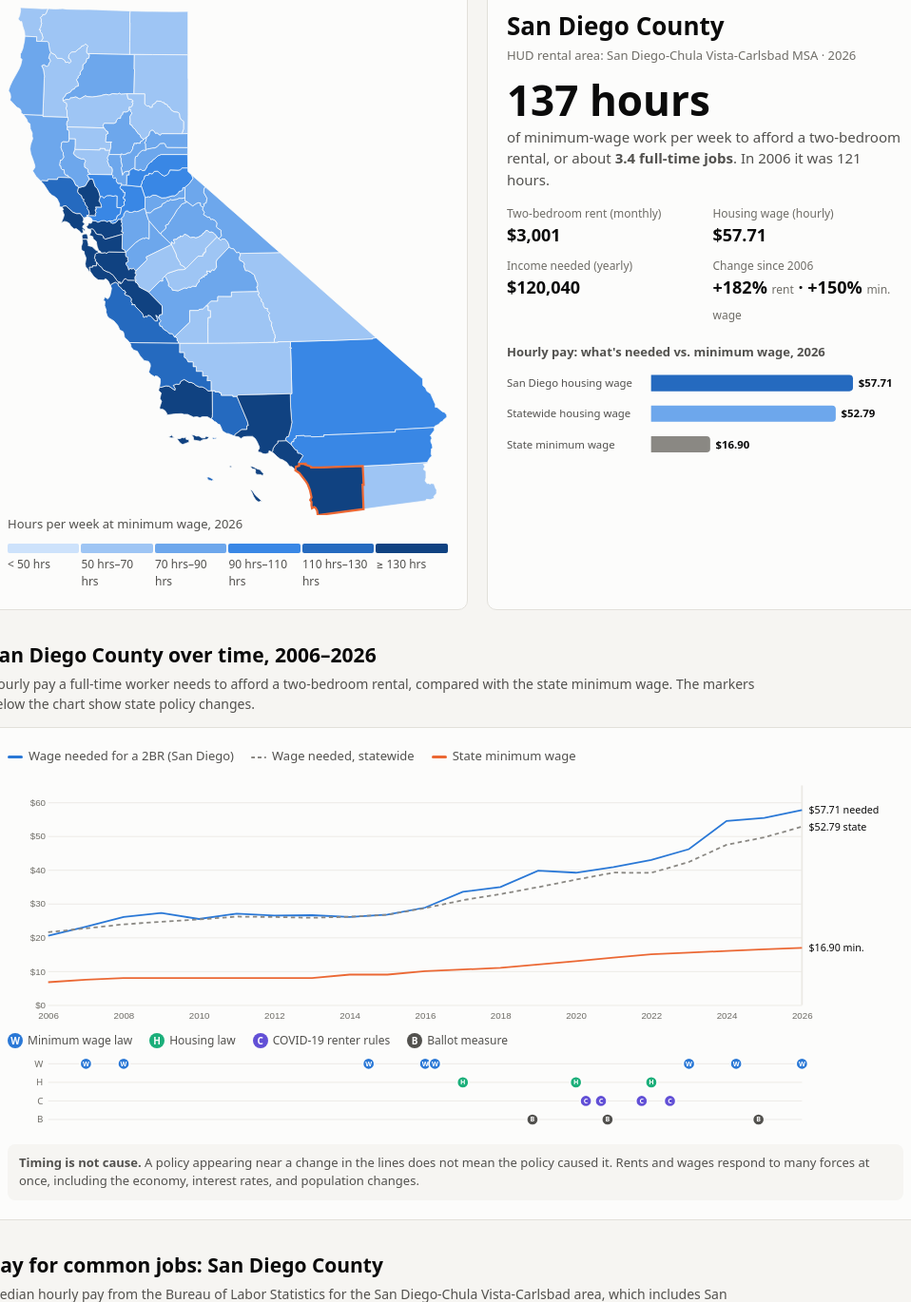
D3 v7 page, settled after 480 driven frames (8 s of simulated time); the page loaded 2 data file(s).


// ── js/app.js
/* Rent vs. Paycheck — data built by scripts/build_data.py into data/site.json */
(async function () {
  const fmt$ = d3.format("$,.0f"), fmtW = d3.format("$.2f"), fmtN = d3.format(",.0f"), fmtP = d3.format(".0%");
  const css = n => getComputedStyle(document.documentElement).getPropertyValue(n).trim();
  const RAMP = ["--s1", "--s2", "--s3", "--s4", "--s5", "--s6"].map(css);
  const C1 = css("--series-1"), C2 = css("--series-2");
  const EVT = {
    wage:    { label: "Minimum wage law", letter: "W", color: css("--series-1") },
    housing: { label: "Housing law",      letter: "H", color: css("--series-3") },
    covid:   { label: "COVID-19 renter rules", letter: "C", color: css("--series-7") },
    ballot:  { label: "Ballot measure",   letter: "B", color: css("--text-secondary") },
  };

  const [data, geo] = await Promise.all([d3.json("data/site.json"), d3.json("data/ca-counties.json")]);
  const Y = data.years, YMAX = Y[Y.length - 1];
  const byName = new Map(data.counties.map(c => [c.county, c]));
  const S = data.state, MW = data.min_wage, REAL = data.to_2025_dollars;

  // ---- state ----
  const st = { metric: "hours", county: "San Diego", year: YMAX, dollars: "nominal" };
  try {
    const saved = JSON.parse(localStorage.getItem("rvw") || "{}");
    if (byName.has(saved.county)) st.county = saved.county;
    if (saved.dollars === "real") st.dollars = "real";
  } catch (e) {}
  const save = () => { try { localStorage.setItem("rvw", JSON.stringify({ county: st.county, dollars: st.dollars })); } catch (e) {} };
  // dollar adjuster: value from year y -> displayed dollars
  const adj = (v, y) => v == null ? null : (st.dollars === "real" ? v * REAL[y] : v);
  const dollarNote = () => st.dollars === "real" ? " (2025 dollars)" : "";

  const METRICS = {
    hours: { label: "Hours/week at min. wage", short: "Hours per week at minimum wage", get: (c, y) => c.hours_min_wage[y],
             fmt: v => `${fmtN(v)} hrs`, thresholds: [50, 70, 90, 110, 130] },
    rent:  { label: "2BR rent", short: "Two-bedroom Fair Market Rent (monthly)", get: (c, y) => adj(c.rent[y], y),
             fmt: fmt$, thresholds: [1200, 1600, 2000, 2400, 2800] },
    wage:  { label: "Housing wage", short: "Hourly wage needed for a two-bedroom", get: (c, y) => adj(c.housing_wage[y], y),
             fmt: fmtW, thresholds: [24, 31, 38, 46, 54] },
  };
  const stateVal = (k, y) => k === "hours" ? S.hours_min_wage[y] : adj(k === "rent" ? S.rent[y] : S.housing_wage[y], y);

  d3.select("#asof").html(`Data as of: ${data.data_as_of.rent} · ${data.data_as_of.jobs} · ${data.data_as_of.permits} · ${data.data_as_of.acs}`);

  // ---- controls ----
  d3.select("#countySelect").selectAll("option").data(data.counties.map(c => c.county)).join("option")
    .attr("value", d => d).text(d => `${d} County`);
  d3.select("#countySelect").on("change", e => { st.county = e.target.value; save(); render(); });
  d3.select("#yearRange").attr("min", Y[0]).attr("max", YMAX).on("input", e => { st.year = +e.target.value; render(); });
  d3.select("#metricSeg").selectAll("button").data(Object.entries(METRICS)).join("button")
    .attr("type", "button").text(([, m]) => m.label).on("click", (e, [k]) => { st.metric = k; render(); });
  d3.selectAll("#dollarSeg button").on("click", function () { st.dollars = this.dataset.v; save(); render(); });

  // ---- tooltip ----
  const tip = d3.select("#tip");
  const showTip = (e, html) => {
    tip.html(html).style("opacity", 1);
    const w = tip.node().offsetWidth, h = tip.node().offsetHeight;
    let x = e.clientX + 14, y = e.clientY + 14;
    if (x + w > innerWidth - 8) x = e.clientX - w - 14;
    if (y + h > innerHeight - 8) y = e.clientY - h - 14;
    tip.style("left", x + "px").style("top", y + "px");
  };
  const hideTip = () => tip.style("opacity", 0);
  const mapTip = c => `<b>${c.county} County</b>${METRICS[st.metric].short}, ${st.year}: ${METRICS[st.metric].fmt(METRICS[st.metric].get(c, st.year))}`;

  function roundedBar(x0, y, w, h) {   // horizontal bar, 4px rounded data end
    w = Math.max(0, w); const r = Math.min(4, w, h / 2);
    return `M${x0},${y}H${x0 + w - r}Q${x0 + w},${y} ${x0 + w},${y + r}V${y + h - r}Q${x0 + w},${y + h} ${x0 + w - r},${y + h}H${x0}Z`;
  }
  function roundedCol(x, y0, w, h) {   // vertical bar anchored at baseline y0
    h = Math.max(0, h); const r = Math.min(3, w / 2, h);
    return `M${x},${y0}V${y0 - h + r}Q${x},${y0 - h} ${x + r},${y0 - h}H${x + w - r}Q${x + w},${y0 - h} ${x + w},${y0 - h + r}V${y0}Z`;
  }

  // ---- map ----
  const W = 520, H = 600;
  const proj = d3.geoConicEqualArea().parallels([34, 40.5]).rotate([120, 0]).fitSize([W, H], geo);
  const counties = d3.select("#map").append("svg").attr("viewBox", `0 0 ${W} ${H}`)
    .selectAll("path").data(geo.features).join("path").attr("class", "county").attr("d", d3.geoPath(proj))
    .on("mousemove", (e, f) => showTip(e, mapTip(byName.get(f.properties.name))))
    .on("mouseleave", hideTip)
    .on("click", (e, f) => { st.county = f.properties.name; save(); render(); })
    .attr("tabindex", 0).attr("role", "button")
    .on("keydown", (e, f) => { if (e.key === "Enter" || e.key === " ") { e.preventDefault(); st.county = f.properties.name; save(); render(); } });
  d3.select("#map svg").attr("role", "group").attr("aria-label", "Map of California counties");
  const colorScale = () => d3.scaleThreshold().domain(METRICS[st.metric].thresholds).range(RAMP);

  function renderMap() {
    const m = METRICS[st.metric], c = colorScale();
    counties.attr("fill", f => c(m.get(byName.get(f.properties.name), st.year)))
      .classed("selected", f => f.properties.name === st.county)
      .attr("aria-pressed", f => f.properties.name === st.county)
      .attr("aria-label", f => { const cc = byName.get(f.properties.name); return `${cc.county} County: ${m.fmt(m.get(cc, st.year))}`; });
    const selF = geo.features.find(f => f.properties.name === st.county);
    d3.select("#map svg").selectAll("path.sel-outline").data([selF]).join("path").attr("class", "sel-outline")
      .attr("d", d3.geoPath(proj)).attr("fill", "none").attr("stroke", css("--sel")).attr("stroke-width", 2.5)
      .attr("pointer-events", "none").attr("aria-hidden", "true");
    d3.select("#legendTitle").text(`${m.short}, ${st.year}${st.metric === "hours" ? "" : dollarNote()}`);
    const t = m.thresholds;
    const labels = [`< ${m.fmt(t[0])}`, ...t.slice(1).map((v, i) => `${m.fmt(t[i])}–${m.fmt(v)}`), `≥ ${m.fmt(t[t.length - 1])}`];
    d3.select("#legend").selectAll("div.sw").data(RAMP).join("div").attr("class", "sw")
      .html((col, i) => `<i style="background:${col}"></i><span>${labels[i]}</span>`);
  }

  // ---- heroes ----
  function renderHeroes() {
    const y = st.year;
    const items = [
      { label: `Wage needed for a 2BR, statewide`, value: fmtW(adj(S.housing_wage[y], y)), sub: `per hour, full-time, ${y}${dollarNote()}` },
      { label: `California minimum wage`, value: fmtW(adj(MW[y], y)), sub: `per hour, ${y}${dollarNote()}` },
      { label: `Hours/week at minimum wage`, value: fmtN(S.hours_min_wage[y]), sub: `statewide, ${y} (${fmtN(S.hours_min_wage[Y[0]])} in ${Y[0]})` },
      { label: `Two-bedroom rent, statewide`, value: fmt$(adj(S.rent[y], y)), sub: `HUD Fair Market Rent, ${y}${dollarNote()}` },
    ];
    d3.select("#heroes").selectAll("div.hero").data(items).join("div").attr("class", "card hero")
      .html(d => `<div class="label">${d.label}</div><div class="value">${d.value}</div><div class="sub">${d.sub}</div>`);
  }

  // ---- detail ----
  function renderDetail() {
    const c = byName.get(st.county), y = st.year, y0 = Y[0];
    const hrs = c.hours_min_wage[y], jobs = d3.format(".1f")(hrs / 40);
    const rentChange = c.rent[y] / c.rent[y0] - 1, mwChange = MW[y] / MW[y0] - 1;
    d3.select("#detail").html(`
      <h2>${c.county} County</h2>
      <div class="area">HUD rental area: ${c.hud_area} · ${y}</div>
      <div class="big">${hrs} hours</div>
      <div class="big-sub">of minimum-wage work per week to afford a two-bedroom rental, or about <b>${jobs} full-time jobs</b>. In ${y0} it was ${c.hours_min_wage[y0]} hours.</div>
      <dl class="stats">
        <div><dt>Two-bedroom rent (monthly)</dt><dd>${fmt$(adj(c.rent[y], y))}</dd></div>
        <div><dt>Housing wage (hourly)</dt><dd>${fmtW(adj(c.housing_wage[y], y))}</dd></div>
        <div><dt>Income needed (yearly)</dt><dd>${fmt$(adj(c.rent[y] * 12 / 0.3, y))}</dd></div>
        <div><dt>Change since ${y0}</dt><dd>${rentChange >= 0 ? "+" : ""}${fmtP(rentChange)} <small>rent</small> · +${fmtP(mwChange)} <small>min. wage</small></dd></div>
      </dl>
      <p class="chart-title">Hourly pay: what's needed vs. minimum wage, ${y}${dollarNote()}</p>
      <div id="barChart"></div>`);
    const rows = [
      { label: `${c.county} housing wage`, v: adj(c.housing_wage[y], y), col: css("--s5") },
      { label: "Statewide housing wage", v: adj(S.housing_wage[y], y), col: css("--s3") },
      { label: "State minimum wage", v: adj(MW[y], y), col: css("--ref") },
    ];
    const bw = 440, rowH = 34, left = 160, right = 56;
    const x = d3.scaleLinear().domain([0, Math.max(...rows.map(r => r.v), 50)]).range([left, bw - right]);
    const g = d3.select("#barChart").append("svg").attr("viewBox", `0 0 ${bw} ${rows.length * rowH}`).style("width", "100%")
      .attr("role", "img").attr("aria-label", rows.map(r => `${r.label} ${fmtW(r.v)}`).join(", "))
      .selectAll("g").data(rows).join("g").attr("transform", (d, i) => `translate(0,${i * rowH})`);
    g.append("text").attr("y", rowH / 2).attr("dy", "0.35em").attr("font-size", 12).attr("fill", css("--text-secondary")).text(d => d.label);
    g.append("path").attr("fill", d => d.col).attr("d", d => roundedBar(x(0), 8, x(d.v) - x(0), rowH - 16));
    g.append("text").attr("x", d => x(d.v) + 6).attr("y", rowH / 2).attr("dy", "0.35em").attr("font-size", 12)
      .attr("font-weight", 600).attr("fill", css("--text-primary")).text(d => fmtW(d.v));
  }

  // ---- history line chart + policy strip ----
  const HW = 1060, HM = { t: 14, r: 120, b: 26, l: 48 };
  function renderHistory() {
    const c = byName.get(st.county);
    d3.select("#histTitle").text(`${c.county} County over time, ${Y[0]}–${YMAX}`);
    const series = [
      { key: "hw", name: `Wage needed for a 2BR (${c.county})`, color: C1, dash: null, vals: Y.map(y => ({ y, v: adj(c.housing_wage[y], y) })) },
      { key: "st", name: "Wage needed, statewide", color: css("--ref"), dash: "5 4", vals: Y.map(y => ({ y, v: adj(S.housing_wage[y], y) })) },
      { key: "mw", name: "State minimum wage", color: C2, dash: null, vals: Y.map(y => ({ y, v: adj(MW[y], y) })) },
    ];
    d3.select("#histLegend").html(series.map(s => `<span><i class="${s.dash ? "dash" : ""}" style="background:${s.color};color:${s.color}"></i>${s.name}</span>`).join(""));
    const Hh = 300;
    const x = d3.scaleLinear().domain([Y[0], YMAX]).range([HM.l, HW - HM.r]);
    const yS = d3.scaleLinear().domain([0, d3.max(series, s => d3.max(s.vals, d => d.v)) * 1.08]).nice().range([Hh - HM.b, HM.t]);
    const svg = d3.select("#histChart").html("").append("svg").attr("viewBox", `0 0 ${HW} ${Hh}`).style("width", "100%").style("display", "block")
      .attr("role", "img").attr("aria-label", `Line chart, ${Y[0]} to ${YMAX}. ` + series.map(s => `${s.name}: ${fmtW(s.vals[0].v)} in ${Y[0]}, ${fmtW(s.vals[s.vals.length - 1].v)} in ${YMAX}`).join(". ") + `. Hours per week at minimum wage went from ${c.hours_min_wage[Y[0]]} to ${c.hours_min_wage[YMAX]}.`);
    svg.append("g").attr("class", "axis").attr("transform", `translate(${HM.l},0)`)
      .call(d3.axisLeft(yS).ticks(5).tickFormat(d3.format("$,.0f")).tickSize(-(HW - HM.l - HM.r))).call(g => g.select(".domain").remove());
    svg.append("g").attr("class", "axis").attr("transform", `translate(0,${Hh - HM.b})`)
      .call(d3.axisBottom(x).ticks(10).tickFormat(d3.format("d")).tickSize(0).tickPadding(8)).call(g => g.select(".domain").remove());
    svg.append("rect").attr("x", x(st.year) - 1).attr("width", 2).attr("y", HM.t).attr("height", Hh - HM.t - HM.b).attr("fill", css("--grid"));
    const line = d3.line().x(d => x(d.y)).y(d => yS(d.v));
    svg.selectAll("path.s").data(series).join("path").attr("class", "s").attr("fill", "none")
      .attr("stroke", d => d.color).attr("stroke-width", 2).attr("stroke-dasharray", d => d.dash).attr("d", d => line(d.vals));
    // direct labels at the right end (<= 4 series)
    const ends = series.map(s => ({ s, yy: yS(s.vals[s.vals.length - 1].v) })).sort((a, b) => a.yy - b.yy);
    for (let i = 1; i < ends.length; i++) if (ends[i].yy - ends[i - 1].yy < 14) ends[i].yy = ends[i - 1].yy + 14;
    svg.selectAll("text.end").data(ends).join("text").attr("class", "end").attr("x", HW - HM.r + 8).attr("y", d => d.yy).attr("dy", "0.35em")
      .attr("font-size", 12).attr("fill", css("--text-primary")).text(d => fmtW(d.s.vals[d.s.vals.length - 1].v) + " " + (d.s.key === "mw" ? "min." : d.s.key === "st" ? "state" : "needed"));
    // crosshair + tooltip
    const cross = svg.append("line").attr("stroke", css("--text-muted")).attr("y1", HM.t).attr("y2", Hh - HM.b).style("opacity", 0);
    const dots = svg.selectAll("circle.h").data(series).join("circle").attr("class", "h").attr("r", 4).attr("fill", d => d.color)
      .attr("stroke", css("--surface-1")).attr("stroke-width", 2).style("opacity", 0);
    svg.append("rect").attr("x", HM.l).attr("y", HM.t).attr("width", HW - HM.l - HM.r).attr("height", Hh - HM.t - HM.b).attr("fill", "transparent")
      .on("mousemove", function (e) {
        const [mx] = d3.pointer(e, this); const yr = Math.round(x.invert(mx)); if (yr < Y[0] || yr > YMAX) return;
        cross.attr("x1", x(yr)).attr("x2", x(yr)).style("opacity", 1);
        dots.attr("cx", x(yr)).attr("cy", d => yS(d.vals[yr - Y[0]].v)).style("opacity", 1);
        showTip(e, `<b>${yr}</b>` + series.map(s => `${s.name}: ${fmtW(s.vals[yr - Y[0]].v)}`).join("<br>") +
          `<br>Hours/week at min. wage: ${c.hours_min_wage[yr]}`);
      })
      .on("mouseleave", () => { cross.style("opacity", 0); dots.style("opacity", 0); hideTip(); })
      .on("click", function (e) { const [mx] = d3.pointer(e, this); st.year = Math.max(Y[0], Math.min(YMAX, Math.round(x.invert(mx)))); render(); });

    // policy strip on the same x scale
    d3.select("#eventLegend").html(Object.values(EVT).map(t => `<span><b style="background:${t.color}">${t.letter}</b>${t.label}</span>`).join(""));
    const lanes = Object.keys(EVT), laneH = 22, SH = lanes.length * laneH + 8;
    const sv = d3.select("#eventStrip").html("").append("svg").attr("viewBox", `0 0 ${HW} ${SH}`).style("width", "100%").style("display", "block")
      .attr("role", "img").attr("aria-label", "Policy timeline: " + data.events.map(e => `${e.date.slice(0, 4)}, ${e.title}`).join("; "));
    sv.selectAll("text.lane").data(lanes).join("text").attr("class", "lane").attr("x", HM.l - 6).attr("y", (d, i) => i * laneH + laneH / 2 + 4)
      .attr("dy", "0.35em").attr("text-anchor", "end").attr("font-size", 11).attr("fill", css("--text-muted")).text(d => EVT[d].letter);
    sv.selectAll("line.lane").data(lanes).join("line").attr("class", "lane").attr("x1", HM.l).attr("x2", HW - HM.r)
      .attr("y1", (d, i) => i * laneH + laneH / 2 + 4).attr("y2", (d, i) => i * laneH + laneH / 2 + 4).attr("stroke", css("--grid"));
    const dec = d => { const dt = new Date(d + "T00:00:00"); return dt.getFullYear() + (dt.getMonth() + dt.getDate() / 31) / 12; };
    const ev = sv.selectAll("g.ev").data(data.events.filter(e => dec(e.date) >= Y[0])).join("g").attr("class", "ev")
      .attr("transform", d => `translate(${x(Math.min(dec(d.date), YMAX))},${lanes.indexOf(d.type) * laneH + laneH / 2 + 4})`).style("cursor", "default")
      .on("mousemove", (e, d) => showTip(e, `<b>${d.title}</b>${new Date(d.date + "T00:00:00").toLocaleDateString("en-US", { month: "short", day: "numeric", year: "numeric" })}<br>${d.detail}`))
      .on("mouseleave", hideTip);
    ev.append("circle").attr("r", 12).attr("fill", "transparent");
    ev.append("circle").attr("r", 7).attr("fill", d => EVT[d.type].color).attr("stroke", css("--surface-1")).attr("stroke-width", 2);
    ev.append("text").attr("text-anchor", "middle").attr("dy", "0.35em").attr("font-size", 8).attr("font-weight", 700).attr("fill", "#fff").text(d => EVT[d.type].letter);
  }

  // ---- jobs ----
  function renderJobs() {
    const c = byName.get(st.county), occ = data.occupations;
    const latest = 2025, first = data.job_years[0];
    const hw = adj(c.housing_wage[latest], latest);
    d3.select("#jobsTitle").text(`Pay for common jobs: ${c.county} County`);
    d3.select("#jobsSub").text(`Median hourly pay from the Bureau of Labor Statistics for the ${c.oews_area} area, which includes ${c.county} County. A job "covers" rent if its median pay is at or above the housing wage.`);
    d3.select("#jobsChartTitle").text(`Median hourly pay, May ${latest}, vs. the ${fmtW(hw)} housing wage for FY${latest} rent${dollarNote()}`);
    const rows = Object.entries(occ).map(([k, label]) => ({ k, label, v: adj(c.jobs[k][latest], latest) })).filter(r => r.v != null).sort((a, b) => b.v - a.v);
    const bw = 520, rowH = 30, left = 175, right = 120, top = 18;
    const x = d3.scaleLinear().domain([0, Math.max(d3.max(rows, r => r.v), hw) * 1.05]).range([left, bw - right]);
    const svg = d3.select("#jobsChart").html("").append("svg").attr("viewBox", `0 0 ${bw} ${top + rows.length * rowH + 6}`).style("width", "100%")
      .attr("role", "img").attr("aria-label", `Bar chart. Housing wage ${fmtW(hw)}. ` + rows.map(r => `${r.label} ${fmtW(r.v)}${r.v >= hw ? ", covers rent" : ""}`).join("; "));
    const g = svg.selectAll("g.r").data(rows).join("g").attr("class", "r").attr("transform", (d, i) => `translate(0,${top + i * rowH})`)
      .on("mousemove", (e, d) => showTip(e, `<b>${d.label}</b>Median pay: ${fmtW(d.v)}/hr<br>Hours/week to afford a 2BR at this pay: ${fmtN(hw * 40 / d.v)}`)).on("mouseleave", hideTip);
    g.append("rect").attr("width", bw).attr("height", rowH).attr("fill", "transparent");
    g.append("text").attr("y", rowH / 2).attr("dy", "0.35em").attr("font-size", 12).attr("fill", css("--text-secondary")).text(d => d.label);
    g.append("path").attr("fill", d => d.v >= hw ? css("--s5") : css("--s3")).attr("d", d => roundedBar(x(0), 7, x(d.v) - x(0), rowH - 14));
    g.append("text").attr("x", d => x(d.v) + 6).attr("y", rowH / 2).attr("dy", "0.35em").attr("font-size", 12).attr("fill", css("--text-primary"))
      .attr("stroke", css("--surface-1")).attr("stroke-width", 4).attr("paint-order", "stroke").attr("stroke-linejoin", "round")
      .text(d => `${fmtW(d.v)} · ${d.v >= hw ? "covers rent" : fmtN(hw * 40 / d.v) + " hrs/wk"}`);
    svg.append("line").attr("x1", x(hw)).attr("x2", x(hw)).attr("y1", top - 6).attr("y2", top + rows.length * rowH)
      .attr("stroke", css("--text-primary")).attr("stroke-dasharray", "4 3").attr("stroke-width", 1.5);
    svg.append("text").attr("x", x(hw)).attr("y", 10).attr("text-anchor", "middle").attr("font-size", 11).attr("fill", css("--text-primary")).text("Housing wage");
    svg.selectAll("g.r").raise();

    // growth table: pay first->latest vs rent same years
    const rentG = c.rent[latest] / c.rent[first] - 1;
    const trs = Object.entries(occ).map(([k, label]) => {
      const a = c.jobs[k][first], b = c.jobs[k][latest];
      return { label, a: adj(a, first), b: adj(b, latest), g: a && b ? (st.dollars === "real" ? (b * REAL[latest]) / (a * REAL[first]) - 1 : b / a - 1) : null };
    });
    const rentGd = st.dollars === "real" ? (c.rent[latest] * REAL[latest]) / (c.rent[first] * REAL[first]) - 1 : rentG;
    const t = d3.select("#jobsTable").html("").attr("aria-labelledby", "jobsTableTitle");
    t.append("thead").append("tr").selectAll("th").data(["Job", `${first} pay`, `${latest} pay`, "Change"]).join("th").attr("scope", "col").text(d => d);
    const tb = t.append("tbody");
    tb.selectAll("tr.j").data(trs).join("tr").attr("class", "j").selectAll("td")
      .data(d => [d.label, d.a ? fmtW(d.a) : "n/a", d.b ? fmtW(d.b) : "n/a", d.g == null ? "n/a" : (d.g >= 0 ? "+" : "") + fmtP(d.g)]).join("td").text(d => d);
    const tr = tb.append("tr").style("font-weight", 700);
    [`Two-bedroom rent (FY${first}→FY${latest})`, fmt$(adj(c.rent[first], first)), fmt$(adj(c.rent[latest], latest)), (rentGd >= 0 ? "+" : "") + fmtP(rentGd)]
      .forEach(v => tr.append("td").text(v));
    d3.select("#jobsNote").text(`${st.dollars === "real" ? "Changes are after inflation (2025 dollars). " : "Changes are before inflation. "}"n/a" means BLS did not publish a reliable estimate for this job and area that year${first === 2016 && c.oews_area.includes("nonmetro") && !c.jobs["00-0000"][2016] ? ", or used different rural-area boundaries in 2016" : ""}.`);
  }

  // ---- housing ----
  function renderHousing() {
    const c = byName.get(st.county);
    d3.select("#housingTitle").text(`Housing supply and renter stress: ${c.county} County`);
    const yrs = Object.keys(c.permits).map(Number).sort();
    const pw = 520, ph = 230, m = { t: 10, r: 10, b: 24, l: 52 };
    const x = d3.scaleBand().domain(yrs).range([m.l, pw - m.r]).paddingInner(0.2);
    const yS = d3.scaleLinear().domain([0, d3.max(yrs, y => c.permits[y]) * 1.1 || 1]).nice().range([ph - m.b, m.t]);
    d3.select("#permitLegend").html(`<span><i style="background:${css("--s5")};height:10px;width:10px"></i>Apartments (5+ units)</span><span><i style="background:${css("--s2")};height:10px;width:10px"></i>Houses and small buildings (1–4 units)</span>`);
    const svg = d3.select("#permitChart").html("").append("svg").attr("viewBox", `0 0 ${pw} ${ph}`).style("width", "100%")
      .attr("role", "img").attr("aria-label", "Homes permitted per year: " + yrs.map(y => `${y} ${fmtN(c.permits[y])}`).join(", "));
    svg.append("g").attr("class", "axis").attr("transform", `translate(${m.l},0)`)
      .call(d3.axisLeft(yS).ticks(5).tickFormat(d3.format(",.0f")).tickSize(-(pw - m.l - m.r))).call(g => g.select(".domain").remove());
    svg.append("g").attr("class", "axis").attr("transform", `translate(0,${ph - m.b})`)
      .call(d3.axisBottom(x).tickValues(yrs.filter(y => y % 4 === 2)).tickFormat(d3.format("d")).tickSize(0).tickPadding(6)).call(g => g.select(".domain").remove());
    const g = svg.selectAll("g.b").data(yrs).join("g").attr("class", "b")
      .on("mousemove", (e, y) => showTip(e, `<b>${y}</b>${fmtN(c.permits[y])} homes permitted<br>${fmtN(c.permits_5plus[y])} in buildings with 5+ units`)).on("mouseleave", hideTip);
    g.append("rect").attr("x", y => x(y)).attr("width", x.bandwidth()).attr("y", m.t).attr("height", ph - m.t - m.b).attr("fill", "transparent");
    // stacked: 5+ at the baseline, 1-4 on top, 2px surface gap between segments
    g.append("rect").attr("x", y => x(y)).attr("width", x.bandwidth()).attr("y", y => yS(c.permits_5plus[y]))
      .attr("height", y => Math.max(0, yS(0) - yS(c.permits_5plus[y]))).attr("fill", css("--s5"));
    g.append("path").attr("fill", css("--s2")).attr("d", y => {
      const small = c.permits[y] - c.permits_5plus[y];
      const base = yS(c.permits_5plus[y]) - (c.permits_5plus[y] > 0 ? 2 : 0);
      return roundedCol(x(y), base, x.bandwidth(), Math.max(0, base - yS(c.permits[y])));
    });
    const tiles = [
      { label: "Renters who are cost-burdened", value: fmtP(c.cost_burden), sub: `pay 30%+ of income on rent · state ${fmtP(S.cost_burden)}` },
      { label: "Severely cost-burdened", value: fmtP(c.severe_cost_burden), sub: "pay 50%+ of income on rent" },
      { label: "Rental vacancy rate", value: d3.format(".1%")(c.rental_vacancy), sub: `share of rentals vacant and for rent · state ${d3.format(".1%")(S.rental_vacancy)}` },
      { label: "Renter households", value: fmtN(c.renter_households), sub: "ACS 2020–2024" },
    ];
    d3.select("#housingTiles").selectAll("div.tile").data(tiles).join("div").attr("class", "tile")
      .html(d => `<div class="label">${d.label}</div><div class="value">${d.value}</div><div class="sub">${d.sub}</div>`);
  }

  // ---- ranked bars ----
  function renderRank() {
    const m = METRICS[st.metric], c = colorScale(), y = st.year;
    const rows = [...data.counties].sort((a, b) => d3.descending(m.get(a, y), m.get(b, y)) || d3.ascending(a.county, b.county));
    d3.select("#rankTitle").text(`All 58 counties ranked by ${m.short.toLowerCase()}, ${y}`);
    d3.select("#rankSub").text(`The dashed line marks the statewide figure (${m.fmt(stateVal(st.metric, y))}). Counties in the same HUD rental area have the same value.${st.metric === "hours" ? "" : dollarNote()}`);
    const w = 1060, rowH = 16, top = 22, left = 120, right = 70;
    const x = d3.scaleLinear().domain([0, d3.max(rows, r => m.get(r, y))]).nice().range([left, w - right]);
    const root = d3.select("#rank").html("").append("svg").attr("viewBox", `0 0 ${w} ${top + rows.length * rowH + 4}`)
      .attr("role", "img").attr("aria-label", `Ranked bar chart. Highest: ${rows.slice(0, 3).map(r => `${r.county} ${m.fmt(m.get(r, y))}`).join(", ")}. Lowest: ${rows.slice(-3).map(r => `${r.county} ${m.fmt(m.get(r, y))}`).join(", ")}. Full values are in the data table.`);
    root.append("g").attr("class", "axis").attr("transform", `translate(0,${top - 4})`)
      .call(d3.axisTop(x).ticks(6).tickFormat(m.fmt).tickSize(-(rows.length * rowH + 4))).call(g => g.select(".domain").remove());
    const g = root.selectAll("g.rank-row").data(rows).join("g")
      .attr("class", d => "rank-row" + (d.county === st.county ? " selected" : ""))
      .attr("transform", (d, i) => `translate(0,${top + i * rowH})`).style("cursor", "pointer")
      .on("mousemove", (e, d) => showTip(e, mapTip(d))).on("mouseleave", hideTip)
      .on("click", (e, d) => { st.county = d.county; save(); render(); });
    g.append("rect").attr("width", w).attr("height", rowH).attr("fill", "transparent");
    g.append("text").attr("x", left - 8).attr("y", rowH / 2).attr("dy", "0.35em").attr("text-anchor", "end").text(d => d.county);
    g.append("path").attr("fill", d => d.county === st.county ? css("--sel") : c(m.get(d, y))).attr("d", d => roundedBar(x(0), 3, x(m.get(d, y)) - x(0), rowH - 5));
    g.append("text").attr("x", d => x(m.get(d, y)) + 5).attr("y", rowH / 2).attr("dy", "0.35em").text(d => m.fmt(m.get(d, y)));
    const sv = stateVal(st.metric, y);
    root.append("line").attr("x1", x(sv)).attr("x2", x(sv)).attr("y1", top - 4).attr("y2", top + rows.length * rowH)
      .attr("stroke", css("--text-primary")).attr("stroke-dasharray", "4 3").attr("stroke-width", 1.5);
    root.append("text").attr("x", x(sv) + 4).attr("y", top + rows.length * rowH - 4).attr("font-size", 11).attr("fill", css("--text-primary")).text("Statewide");
  }

  // ---- table ----
  let sortK = "hours", sortDesc = true;
  function renderTable() {
    const y = st.year;
    const COLS = [
      { k: "county", t: "County", v: d => d.county, f: v => v },
      { k: "area", t: "HUD rental area", v: d => d.hud_area, f: v => v },
      { k: "rent", t: `2BR rent ${y}`, v: d => adj(d.rent[y], y), f: fmt$ },
      { k: "wage", t: "Housing wage", v: d => adj(d.housing_wage[y], y), f: fmtW },
      { k: "hours", t: "Hrs/wk at min. wage", v: d => d.hours_min_wage[y], f: fmtN },
      { k: "chg", t: `Rent change since ${Y[0]}`, v: d => d.rent[y] / d.rent[Y[0]] - 1, f: v => (v >= 0 ? "+" : "") + fmtP(v) },
      { k: "burden", t: "Cost-burdened renters", v: d => d.cost_burden, f: fmtP },
      { k: "vac", t: "Rental vacancy", v: d => d.rental_vacancy, f: d3.format(".1%") },
    ];
    const col = COLS.find(c => c.k === sortK);
    const rows = [...data.counties].sort((a, b) => (sortDesc ? d3.descending : d3.ascending)(col.v(a), col.v(b)));
    d3.select("#tableSub").text(`Values for ${y}${dollarNote()}. Click a column to sort.`);
    const t = d3.select("#table"); t.selectAll("thead, tbody").remove();
    t.append("thead").append("tr").selectAll("th").data(COLS).join("th").attr("scope", "col")
      .attr("aria-sort", d => d.k === sortK ? (sortDesc ? "descending" : "ascending") : null)
      .append("button").attr("type", "button").attr("class", "sort")
      .text(d => d.t + (d.k === sortK ? (sortDesc ? " ▾" : " ▴") : ""))
      .on("click", (e, d) => { sortDesc = d.k === sortK ? !sortDesc : !["county", "area"].includes(d.k); sortK = d.k; renderTable(); });
    t.append("tbody").selectAll("tr").data(rows).join("tr").style("font-weight", d => d.county === st.county ? 700 : null)
      .selectAll("td").data(d => COLS.map(c => c.f(c.v(d)))).join("td").text(d => d);
  }

  function render() {
    d3.select("#countySelect").property("value", st.county);
    d3.select("#yearRange").property("value", st.year).attr("aria-valuetext", st.year); d3.select("#yearLabel").text(st.year);
    d3.selectAll("#metricSeg button").attr("aria-pressed", ([k]) => k === st.metric);
    d3.selectAll("#dollarSeg button").attr("aria-pressed", function () { return this.dataset.v === st.dollars; });
    renderHeroes(); renderMap(); renderDetail(); renderHistory(); renderJobs(); renderHousing(); renderRank(); renderTable();
  }
  render();
})().catch(err => {
  document.getElementById("asof").textContent = "Couldn't load data. If you opened index.html directly, run a local server: python3 -m http.server";
  console.error(err);
});


### data: data/ca-counties.json
{
 "type": "FeatureCollection",
 "features": [
  {
   "type": "Feature",
   "id": "06069",
   "properties": {
    "fips": "06069",
    "name": "San Benito"
   },
   "geometry": {
    "type": "Polygon",
    "coordinates": "[... 1 items]"
   }
  },
  {
   "type": "Feature",
   "id": "06089",
   "properties": {
    "fips": "06089",
    "name": "Shasta"
   },
   "geometry": {
    "type": "Polygon",
    "coordinates": "[... 1 items]"
   }
  },
  {
   "type": "Feature",
   "id": "06091",
   "properties": {
    "fips": "06091",
    "name": "Sierra"
   },
   "geometry": {
    "type": "Polygon",
    "coordinates": "[... 1 items]"
   }
  },
  {
   "type": "Feature",
   "id": "06019",
   "properties": {
    "fips": "06019",
    "name": "Fresno"
   },
   "geometry": {
    "type": "Polygon",
    "coordinates": "[... 1 items]"
   }
  },
  {
   "type": "Feature",
   "id": "06005",
   "properties": {
    "fips": "06005",
    "name": "Amador"
   },
   "geometry": {
    "type": "Polygon",
    "coordinates": "[... 1 items]"
   }
  },
  {
   "type": "Feature",
   "id": "06017",
   "properties": {
    "fips": "06017",
    "name": "El Dorado"
   },
   "geometry": {
    "type": "Polygon",
    "coordinates": "[... 1 items]"
   }
  },
  {
   "type": "Feature",
   "id": "06053",
   "properties": {
    "fips": "06053",
    "name": "Monterey"
   },
   "geometry": {
    "type": "Polygon",
    "coordinates": "[... 1 items]"
   }
  },
  {
   "type": "Feature",
   "id": "06071",
   "properties": {
    "fips": "06071",
    "name": "San Bernardino"
   },
   "geometry": {
    "type": "Polygon",
    "coordinates": "[... 1 items]"
   }
  },
  "... 50 more items"
 ]
}

### data: data/site.json, 117042 bytes — head not shown